Dataset: raw (GitHub, nat-cybe/BatikLens). Classes: batik barong, batik cendrawasih, batik ceplok, batik dayak, batik geblek renteng, batik insang, batik kawung, batik lereng, batik nitik, batik ondel-ondel, batik pala, batik parang, batik pintu aceh, batik poleng, batik pring sedawung, batik sidoluhur, batik sidomukti, batik tambal, batik truntum.

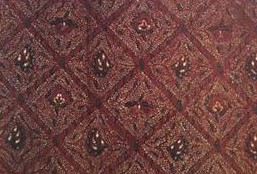
Label: batik sidomukti

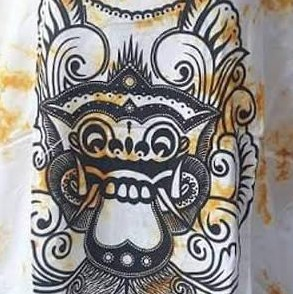
Label: batik barong

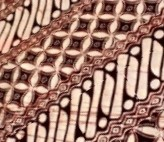
Label: batik parang

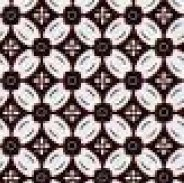
Label: batik kawung

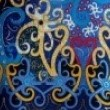
Label: batik dayak

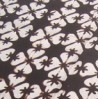
Label: batik ceplok
